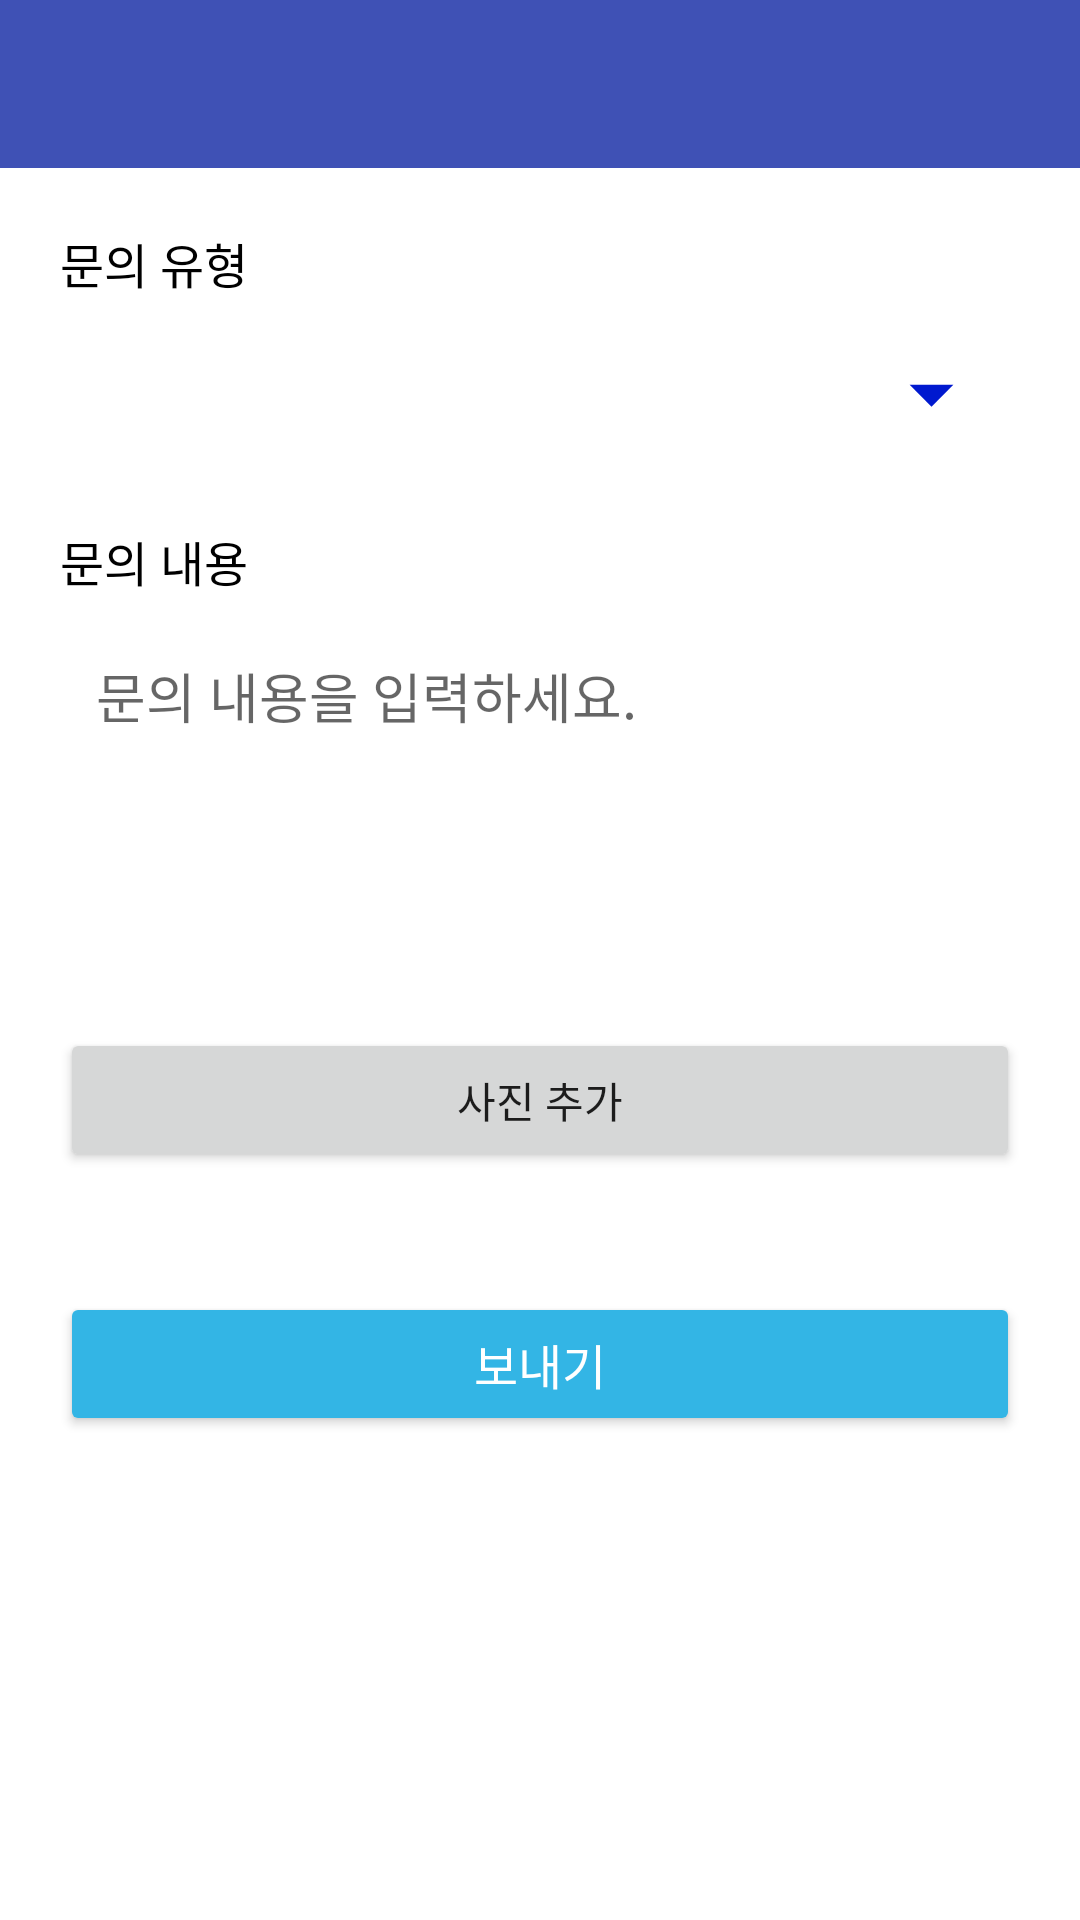

The Android layout XML behind this screen, and the referenced resources:
<!-- AndroidManifest.xml: application theme AppTheme -->
<!-- res/layout/activity_support_request.xml -->
<?xml version="1.0" encoding="utf-8"?>
<androidx.constraintlayout.widget.ConstraintLayout
    xmlns:android="http://schemas.android.com/apk/res/android"
    xmlns:app="http://schemas.android.com/apk/res-auto"
    android:layout_width="match_parent"
    android:layout_height="match_parent"
    android:background="@android:color/white">

    
    <include
        android:id="@+id/toolbar"
        layout="@layout/toolbar"
        android:layout_width="match_parent"
        android:layout_height="?attr/actionBarSize"
        app:layout_constraintTop_toTopOf="parent"
        app:layout_constraintStart_toStartOf="parent"
        app:layout_constraintEnd_toEndOf="parent" />

    
    <ScrollView
        android:layout_width="match_parent"
        android:layout_height="0dp"
        app:layout_constraintTop_toBottomOf="@id/toolbar"
        app:layout_constraintBottom_toBottomOf="parent"
        android:fillViewport="true">

        <LinearLayout
            android:layout_width="match_parent"
            android:layout_height="wrap_content"
            android:orientation="vertical"
            android:padding="20dp">

            
            <TextView
                android:layout_width="wrap_content"
                android:layout_height="wrap_content"
                android:text="문의 유형"
                android:textSize="16sp"
                android:textColor="@android:color/black"
                android:layout_marginBottom="8dp"/>

            <Spinner
                android:id="@+id/categorySpinner"
                android:layout_width="match_parent"
                android:layout_height="48dp"
                android:background="@drawable/spinner_background"
                android:popupBackground="@android:color/white"
                android:paddingLeft="8dp"
                android:paddingRight="8dp"
                android:spinnerMode="dropdown"/>

            
            <TextView
                android:layout_width="wrap_content"
                android:layout_height="wrap_content"
                android:text="문의 내용"
                android:textSize="16sp"
                android:textColor="@android:color/black"
                android:layout_marginTop="20dp"
                android:layout_marginBottom="8dp"/>

            <EditText
                android:id="@+id/messageEditText"
                android:layout_width="match_parent"
                android:layout_height="wrap_content"
                android:hint="문의 내용을 입력하세요."
                android:background="@drawable/edittext_background"
                android:padding="12dp"
                android:gravity="top"
                android:inputType="textMultiLine"
                android:minHeight="120dp"
                android:maxHeight="200dp"/>

            
            <Button
                android:id="@+id/addImageButton"
                android:layout_width="match_parent"
                android:layout_height="wrap_content"
                android:text="사진 추가"
                android:layout_marginTop="16dp"/>

            <RelativeLayout
                android:layout_width="match_parent"
                android:layout_height="wrap_content"
                android:layout_marginTop="10dp">

                
                <LinearLayout
                    android:id="@+id/imageContainer"
                    android:layout_width="match_parent"
                    android:layout_height="wrap_content"
                    android:orientation="horizontal"
                    android:layout_marginTop="10dp"
                    android:gravity="center_vertical"/>
                
                <ImageButton
                    android:id="@+id/deleteImageButton"
                    android:layout_width="40dp"
                    android:layout_height="40dp"
                    android:layout_alignParentEnd="true"
                    android:layout_margin="8dp"
                    android:visibility="gone"
                    android:background="@android:color/transparent"
                    android:src="@android:drawable/ic_menu_close_clear_cancel"/>
            </RelativeLayout>


            
            <Button
                android:id="@+id/sendButton"
                android:layout_width="match_parent"
                android:layout_height="wrap_content"
                android:text="보내기"
                android:layout_marginTop="20dp"
                android:backgroundTint="@android:color/holo_blue_light"
                android:textColor="@android:color/white"
                android:textSize="16sp"/>

        </LinearLayout>
    </ScrollView>
</androidx.constraintlayout.widget.ConstraintLayout>
<!-- res/layout/toolbar.xml (included above) -->
<?xml version="1.0" encoding="utf-8"?>
<androidx.appcompat.widget.Toolbar
    xmlns:android="http://schemas.android.com/apk/res/android"
    xmlns:app="http://schemas.android.com/apk/res-auto"
    android:id="@+id/toolbar"
    android:layout_width="match_parent"
    android:layout_height="?attr/actionBarSize"
    android:background="?attr/colorPrimary"
    app:titleTextColor="@android:color/white" />
<!-- resources referenced by this layout -->
<resources>
  <!-- drawable spinner_background (drawable) -->
  <?xml version="1.0" encoding="utf-8"?>
  <layer-list xmlns:android="http://schemas.android.com/apk/res/android">
  
      
      <item>
          <shape android:shape="rectangle">
              <solid android:color="@android:color/transparent" />
          </shape>
      </item>
  
      
      <item
          android:drawable="@drawable/ic_arrow_drop_down_black_24"
          android:gravity="end|center_vertical"
          android:right="12dp" />
  </layer-list>
  <style name="AppTheme" parent="Theme.AppCompat.Light.DarkActionBar">
          
          <item name="colorPrimary">@color/colorPrimary</item>
          <item name="colorPrimaryDark">@color/colorPrimaryDark</item>
          <item name="colorAccent">@color/colorAccent</item>
          <item name="windowActionBar">false</item>
          <item name="windowNoTitle">true</item>
  
          <item name="android:colorControlNormal">@android:color/white</item>
  
      </style>
  <!-- drawable ic_arrow_drop_down_black_24 (drawable) -->
  <vector xmlns:android="http://schemas.android.com/apk/res/android"
      android:width="35dp"
      android:height="35dp"
      android:viewportWidth="24"
      android:viewportHeight="24">
      <path
          android:fillColor="#0019CF"
          android:pathData="M7,10l5,5 5,-5" />
  </vector>
  <color name="colorPrimary">#3F51B5</color>
  <color name="colorPrimaryDark">#303F9F</color>
  <color name="colorAccent">#FF4081</color>
</resources>
